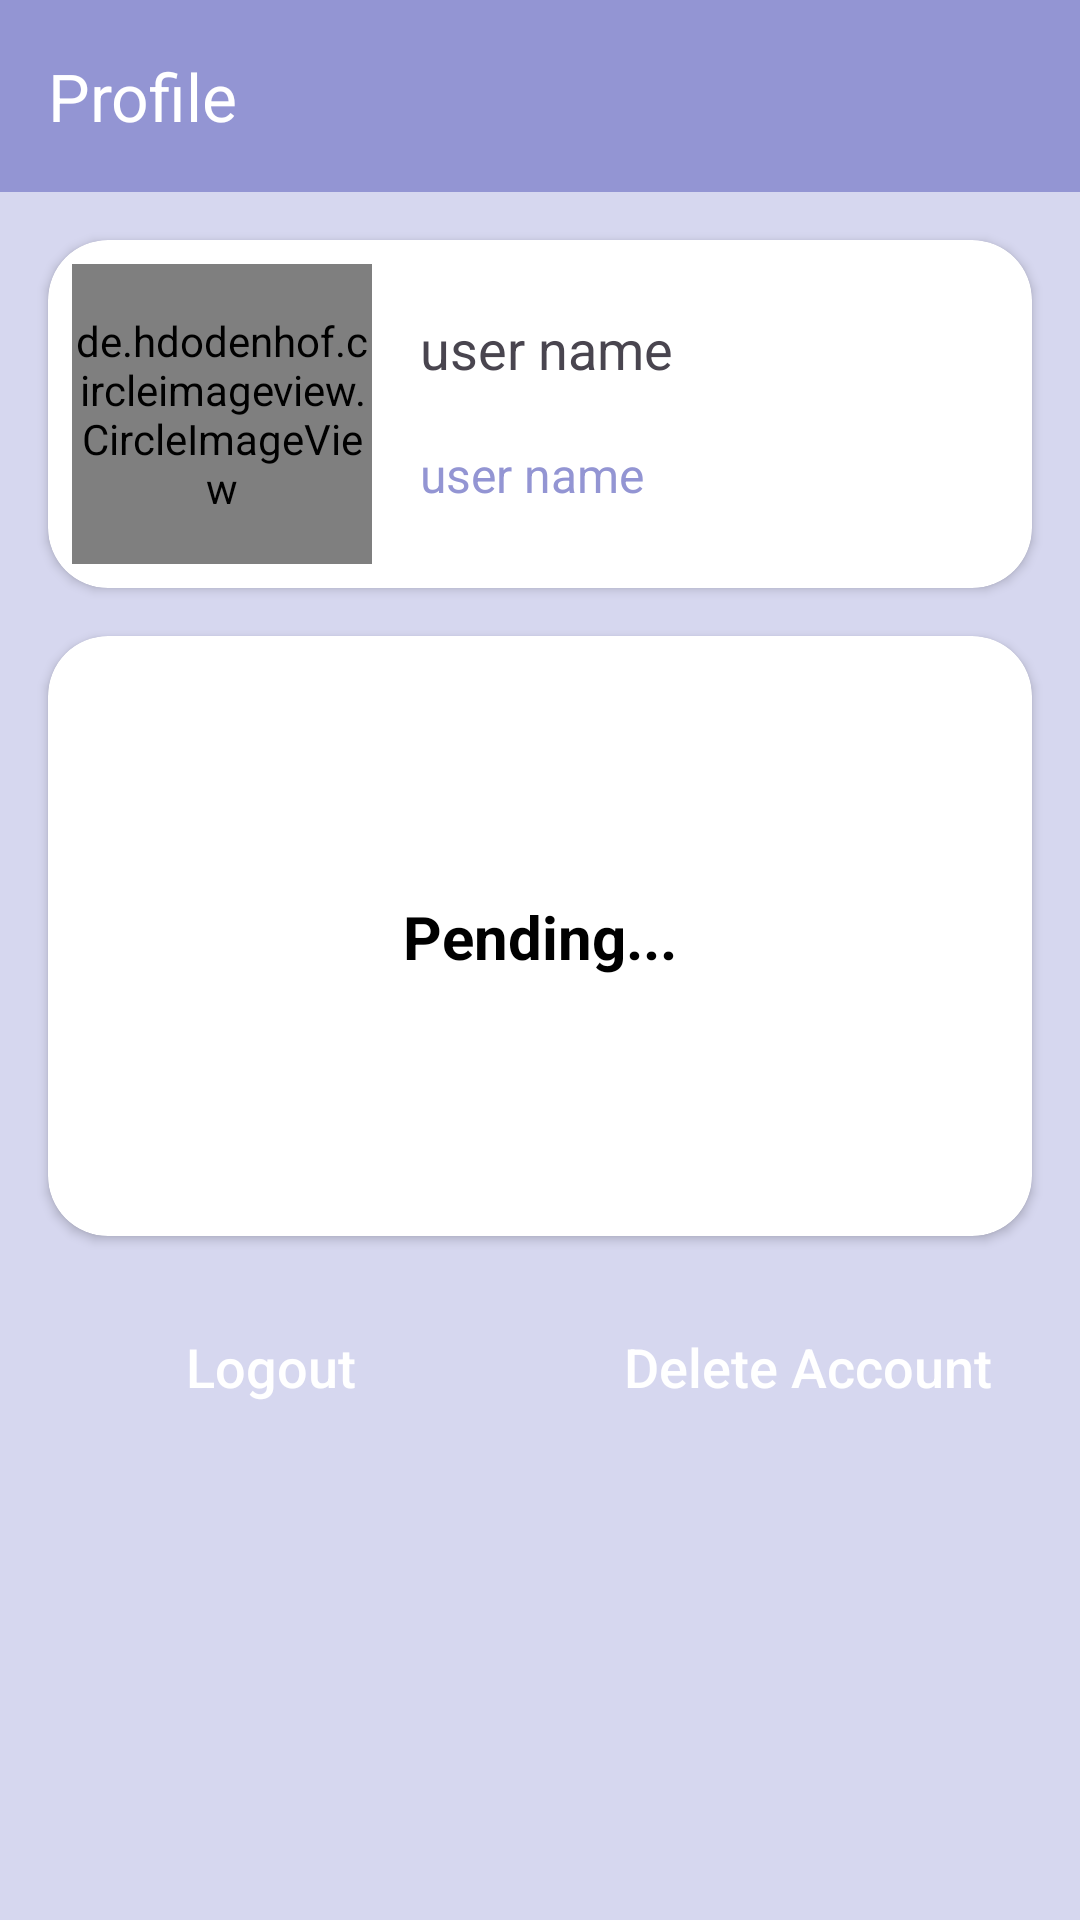

Layout XML and referenced resources for this Android screen:
<!-- AndroidManifest.xml: application theme Theme.TodoList -->
<!-- res/layout/fragment_profile.xml -->
<?xml version="1.0" encoding="utf-8"?>
<androidx.constraintlayout.widget.ConstraintLayout xmlns:android="http://schemas.android.com/apk/res/android"
    xmlns:tools="http://schemas.android.com/tools"
    android:layout_width="match_parent"
    android:layout_height="match_parent"
    xmlns:app="http://schemas.android.com/apk/res-auto"
    android:background="@color/Home_background"
    tools:context=".Profile">
    <androidx.appcompat.widget.Toolbar
        android:id="@+id/toolbar"
        android:layout_width="match_parent"
        android:layout_height="?attr/actionBarSize"
        android:background="@color/main_color"
        app:layout_constraintEnd_toEndOf="parent"
        app:layout_constraintStart_toStartOf="parent"
        app:layout_constraintTop_toTopOf="parent"
        app:title="@string/profile"
        app:titleMarginStart="16dp"
        app:titleTextColor="@color/white" />

    <androidx.cardview.widget.CardView
        android:id="@+id/cardView"
        android:layout_width="match_parent"
        android:layout_height="wrap_content"
        android:layout_marginStart="16dp"
        android:layout_marginTop="16dp"
        android:layout_marginEnd="16dp"
        app:cardBackgroundColor="@color/white"
        app:cardCornerRadius="20dp"
        app:layout_constraintEnd_toEndOf="parent"
        app:layout_constraintStart_toStartOf="parent"
        app:layout_constraintTop_toBottomOf="@+id/toolbar">

        <androidx.constraintlayout.widget.ConstraintLayout
            android:layout_width="match_parent"
            android:layout_height="wrap_content"
            app:layout_constraintEnd_toEndOf="parent"
            app:layout_constraintStart_toStartOf="parent"
            app:layout_constraintTop_toBottomOf="@+id/toolbar">

            <de.hdodenhof.circleimageview.CircleImageView
                android:id="@+id/profile_image"
                android:layout_width="100dp"
                android:layout_height="100dp"
                android:layout_marginStart="8dp"
                android:layout_marginTop="8dp"
                android:layout_marginBottom="8dp"
                app:civ_border_color="@color/black"
                app:civ_border_width="1dp"
                android:src="@drawable/profile_img"
                app:layout_constraintBottom_toBottomOf="parent"
                app:layout_constraintStart_toStartOf="parent"
                app:layout_constraintTop_toTopOf="parent" />

            <TextView
                android:id="@+id/textView6"
                android:layout_width="wrap_content"
                android:layout_height="wrap_content"
                android:layout_marginStart="16dp"
                android:layout_marginTop="16dp"
                android:text="@string/user_name"
                android:textSize="18sp"
                app:layout_constraintStart_toEndOf="@+id/profile_image"
                app:layout_constraintTop_toTopOf="@+id/profile_image" />

            <TextView
                android:id="@+id/userName"
                android:layout_width="0dp"
                android:layout_height="wrap_content"
                android:layout_marginStart="16dp"
                android:layout_marginEnd="16dp"
                android:text="user name"
                android:textColor="@color/main_color"
                android:textSize="16sp"
                app:layout_constraintBottom_toBottomOf="@+id/profile_image"
                app:layout_constraintEnd_toEndOf="parent"
                app:layout_constraintStart_toEndOf="@+id/profile_image"
                app:layout_constraintTop_toBottomOf="@+id/textView6" />
        </androidx.constraintlayout.widget.ConstraintLayout>

    </androidx.cardview.widget.CardView>

    <androidx.cardview.widget.CardView
        android:id="@+id/cardView2"
        android:layout_width="match_parent"
        android:layout_height="200dp"
        android:layout_marginStart="16dp"
        android:layout_marginTop="16dp"
        android:layout_marginEnd="16dp"
        app:cardBackgroundColor="@color/white"
        app:cardCornerRadius="20dp"
        app:layout_constraintEnd_toEndOf="parent"
        app:layout_constraintStart_toStartOf="parent"
        app:layout_constraintTop_toBottomOf="@+id/cardView">
        <androidx.constraintlayout.widget.ConstraintLayout
            android:layout_width="match_parent"
            android:layout_height="match_parent">

            <TextView
                android:layout_width="wrap_content"
                android:layout_height="wrap_content"
                android:text="Pending..."
                android:textColor="@color/black"
                android:textSize="20sp"
                android:textStyle="bold"
                app:layout_constraintBottom_toBottomOf="parent"
                app:layout_constraintEnd_toEndOf="parent"
                app:layout_constraintStart_toStartOf="parent"
                app:layout_constraintTop_toTopOf="parent" />
        </androidx.constraintlayout.widget.ConstraintLayout>

    </androidx.cardview.widget.CardView>

    <LinearLayout
        android:layout_width="match_parent"
        android:layout_height="wrap_content"
        android:layout_marginStart="16dp"
        android:layout_marginTop="6dp"
        android:layout_marginEnd="16dp"
        app:layout_constraintEnd_toEndOf="parent"
        app:layout_constraintStart_toStartOf="parent"
        app:layout_constraintTop_toBottomOf="@+id/cardView2">

        <androidx.appcompat.widget.AppCompatButton
            android:id="@+id/logout"
            android:layout_width="0dp"
            android:layout_height="55dp"
            android:layout_weight="1"
            android:text="@string/logout"
            android:layout_marginBottom="10dp"
            android:layout_marginTop="10dp"
            android:textColor="@color/white"
            android:layout_marginRight="30dp"
            android:textAllCaps="false"
            android:textSize="18sp"
            android:background="@drawable/but_background"/>

        <androidx.appcompat.widget.AppCompatButton
            android:id="@+id/delete"
            android:layout_width="0dp"
            android:layout_height="55dp"
            android:layout_weight="1"
            android:layout_marginTop="10dp"
            android:textColor="@color/white"
            android:text="@string/delete_account"
            android:textAllCaps="false"
            android:textSize="18sp"
            android:layout_marginBottom="10dp"
            android:background="@drawable/but_background"/>

    </LinearLayout>


</androidx.constraintlayout.widget.ConstraintLayout>
<!-- resources referenced by this layout -->
<resources>
  <color name="Home_background">#D6D7EF</color>
  <color name="black">#FF000000</color>
  <color name="main_color">#9395D3</color>
  <color name="white">#FFFFFFFF</color>
  <string name="delete_account">Delete Account</string>
  <string name="logout">Logout</string>
  <string name="profile">Profile</string>
  <string name="user_name">user name</string>
  <style name="Theme.TodoList" parent="Base.Theme.TodoList">
          <item name="android:statusBarColor">@color/main_color</item>
      </style>
  <style name="Base.Theme.TodoList" parent="Theme.Material3.DayNight.NoActionBar">
          
          
          <item name="android:statusBarColor">@color/main_color</item>
      </style>
</resources>
